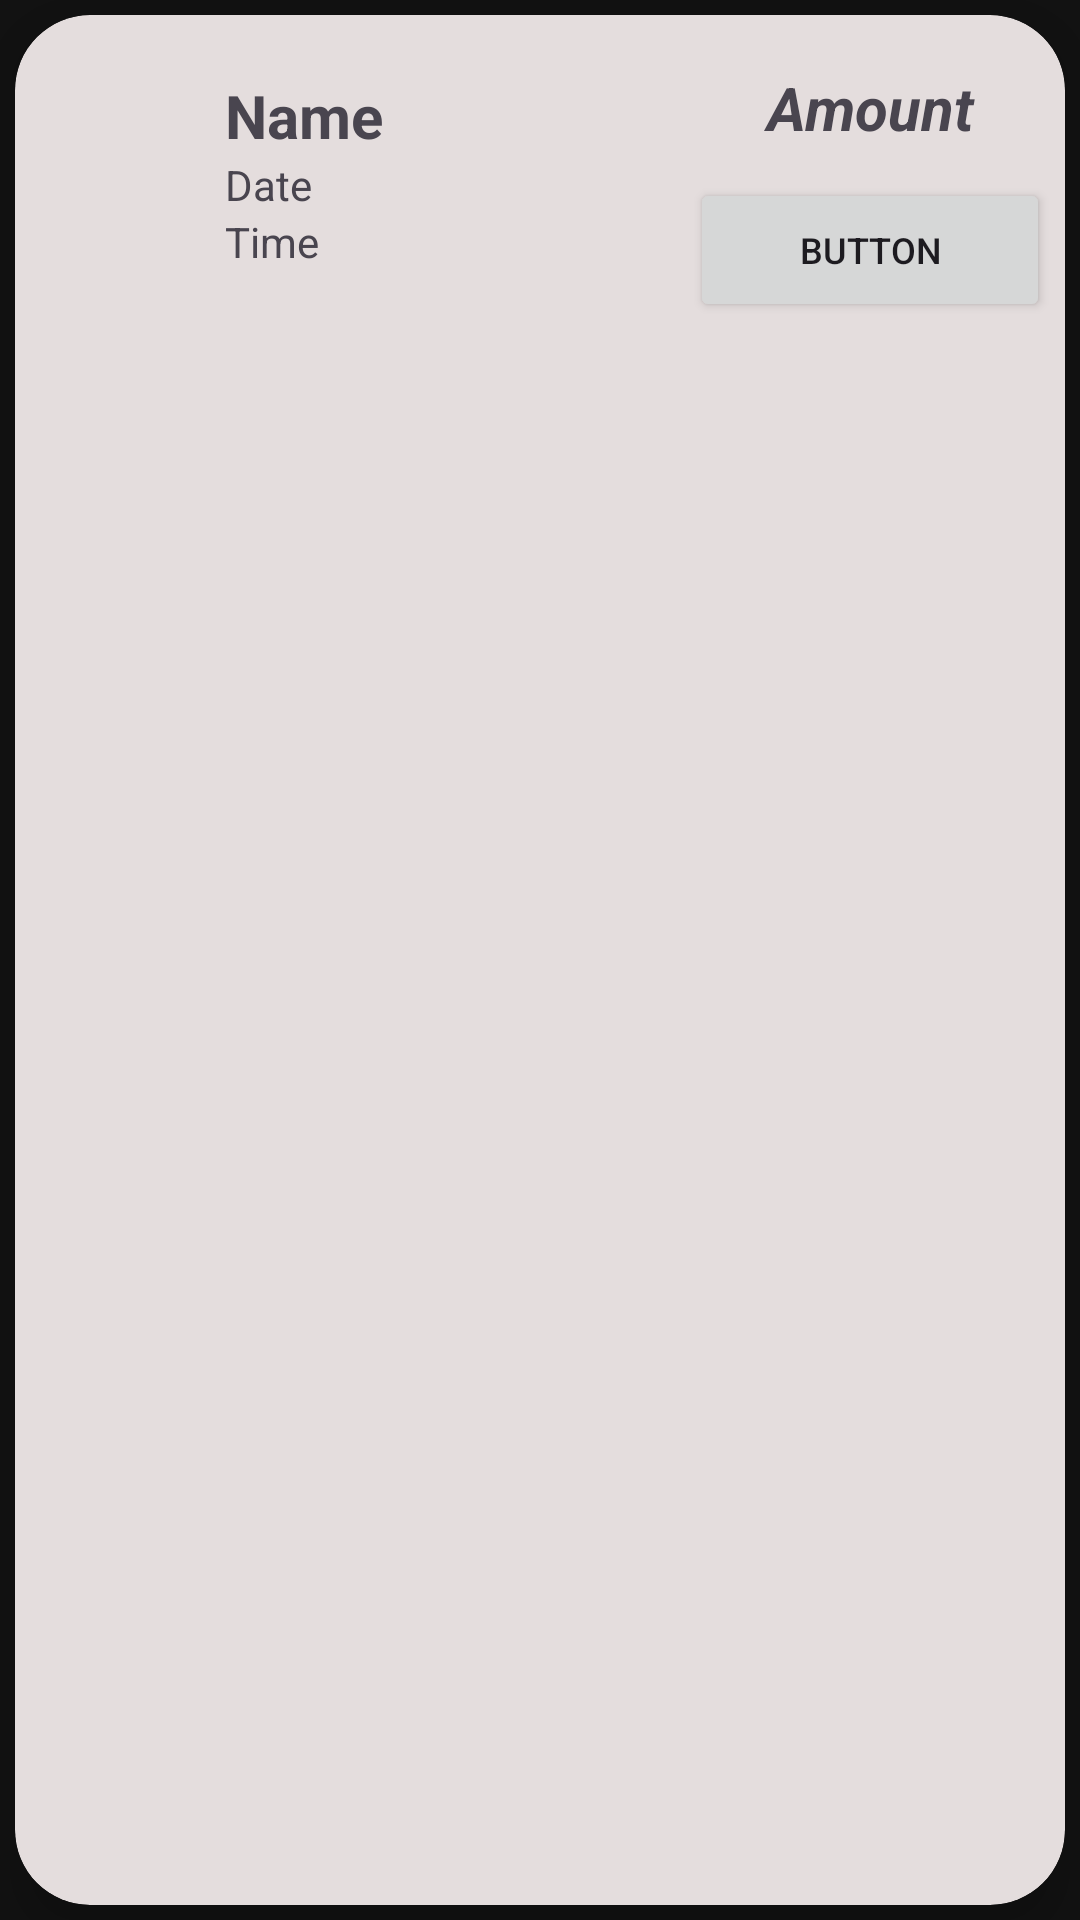

This screen was rendered from an Android layout file. Write that file and the resources it references.
<!-- AndroidManifest.xml: application theme Theme.Khaata_App -->
<!-- res/layout/activity_single_khaata.xml -->
<?xml version="1.0" encoding="utf-8"?>
<LinearLayout xmlns:android="http://schemas.android.com/apk/res/android"
    android:layout_width="match_parent"
    android:layout_height="wrap_content"
    xmlns:app="http://schemas.android.com/apk/res-auto">

    <androidx.cardview.widget.CardView
        android:layout_width="match_parent"
        android:layout_height="match_parent"
        app:cardBackgroundColor="#E4DDDD"
        app:cardElevation="10dp"
        android:layout_margin="5dp"
        app:cardCornerRadius="25dp">

        <LinearLayout
            android:layout_width="match_parent"
            android:layout_height="wrap_content"
            android:orientation="horizontal">

            <ImageView
                android:id="@+id/icpkhaata"
                android:layout_width="50dp"
                android:layout_height="120dp"
                android:src="@drawable/ic_khaata" />

            <LinearLayout
                android:layout_width="170dp"
                android:layout_height="match_parent"
                android:orientation="vertical"
                android:padding="20dp">

                <TextView
                    android:id="@+id/tvName"
                    android:layout_width="match_parent"
                    android:layout_height="wrap_content"
                    android:text="Name"
                    android:textSize="20sp"
                    android:textStyle="bold"
                    />


                <TextView
                    android:id="@+id/tvDate"
                    android:layout_width="match_parent"
                    android:layout_height="wrap_content"
                    android:text="Date" />

                <TextView
                    android:id="@+id/tvTime"
                    android:layout_width="match_parent"
                    android:layout_height="wrap_content"
                    android:text="Time" />
            </LinearLayout>

            <LinearLayout
                android:layout_width="match_parent"
                android:layout_height="wrap_content"
                android:layout_gravity="center"
                android:orientation="vertical"
                android:layout_marginTop="5sp">

                <TextView
                    android:id="@+id/tvRemainingAmount"
                    android:layout_width="match_parent"
                    android:layout_height="wrap_content"
                    android:gravity="center"
                    android:text="Amount"
                    android:textSize="20sp"
                    android:textStyle="bold|italic" />

                <Button
                    android:id="@+id/btnSendReceiveCustomer"
                    android:layout_width="match_parent"
                    android:layout_height="wrap_content"
                    android:layout_marginLeft="5dp"
                    android:layout_marginTop="10dp"
                    android:layout_marginRight="5dp"
                    android:layout_marginBottom="10dp"
                    android:text="Button"
                    android:textSize="12sp" />
            </LinearLayout>

        </LinearLayout>

    </androidx.cardview.widget.CardView>

</LinearLayout>
<!-- resources referenced by this layout -->
<resources>
  <style name="Theme.Khaata_App" parent="Base.Theme.Khaata_App" />
  <style name="Base.Theme.Khaata_App" parent="Theme.Material3.DayNight.NoActionBar">
  
          <item name="colorPrimary">@color/dark_primary</item>
          <item name="colorOnPrimary">@color/dark_on_primary</item>
          <item name="colorSecondary">@color/dark_secondary</item>
          <item name="colorOnSecondary">@color/dark_on_secondary</item>
          <item name="colorSurface">@color/black</item>
          <item name="colorOnSurface">@color/dark_on_surface</item>
          <item name="android:colorBackground">@color/dark_background</item>
          <item name="colorOnError">@color/dark_on_error</item>
          <item name="colorError">@color/dark_error</item>
  
      </style>
  <color name="dark_primary">#BB86FC</color>
  <color name="dark_on_primary">#000000</color>
  <color name="dark_secondary">#03DAC6</color>
  <color name="dark_on_secondary">#000000</color>
  <color name="black">#000000</color>
  <color name="dark_on_surface">#E0E0E0</color>
  <color name="dark_background">#121212</color>
  <color name="dark_on_error">#000000</color>
  <color name="dark_error">#CF6679</color>
</resources>
